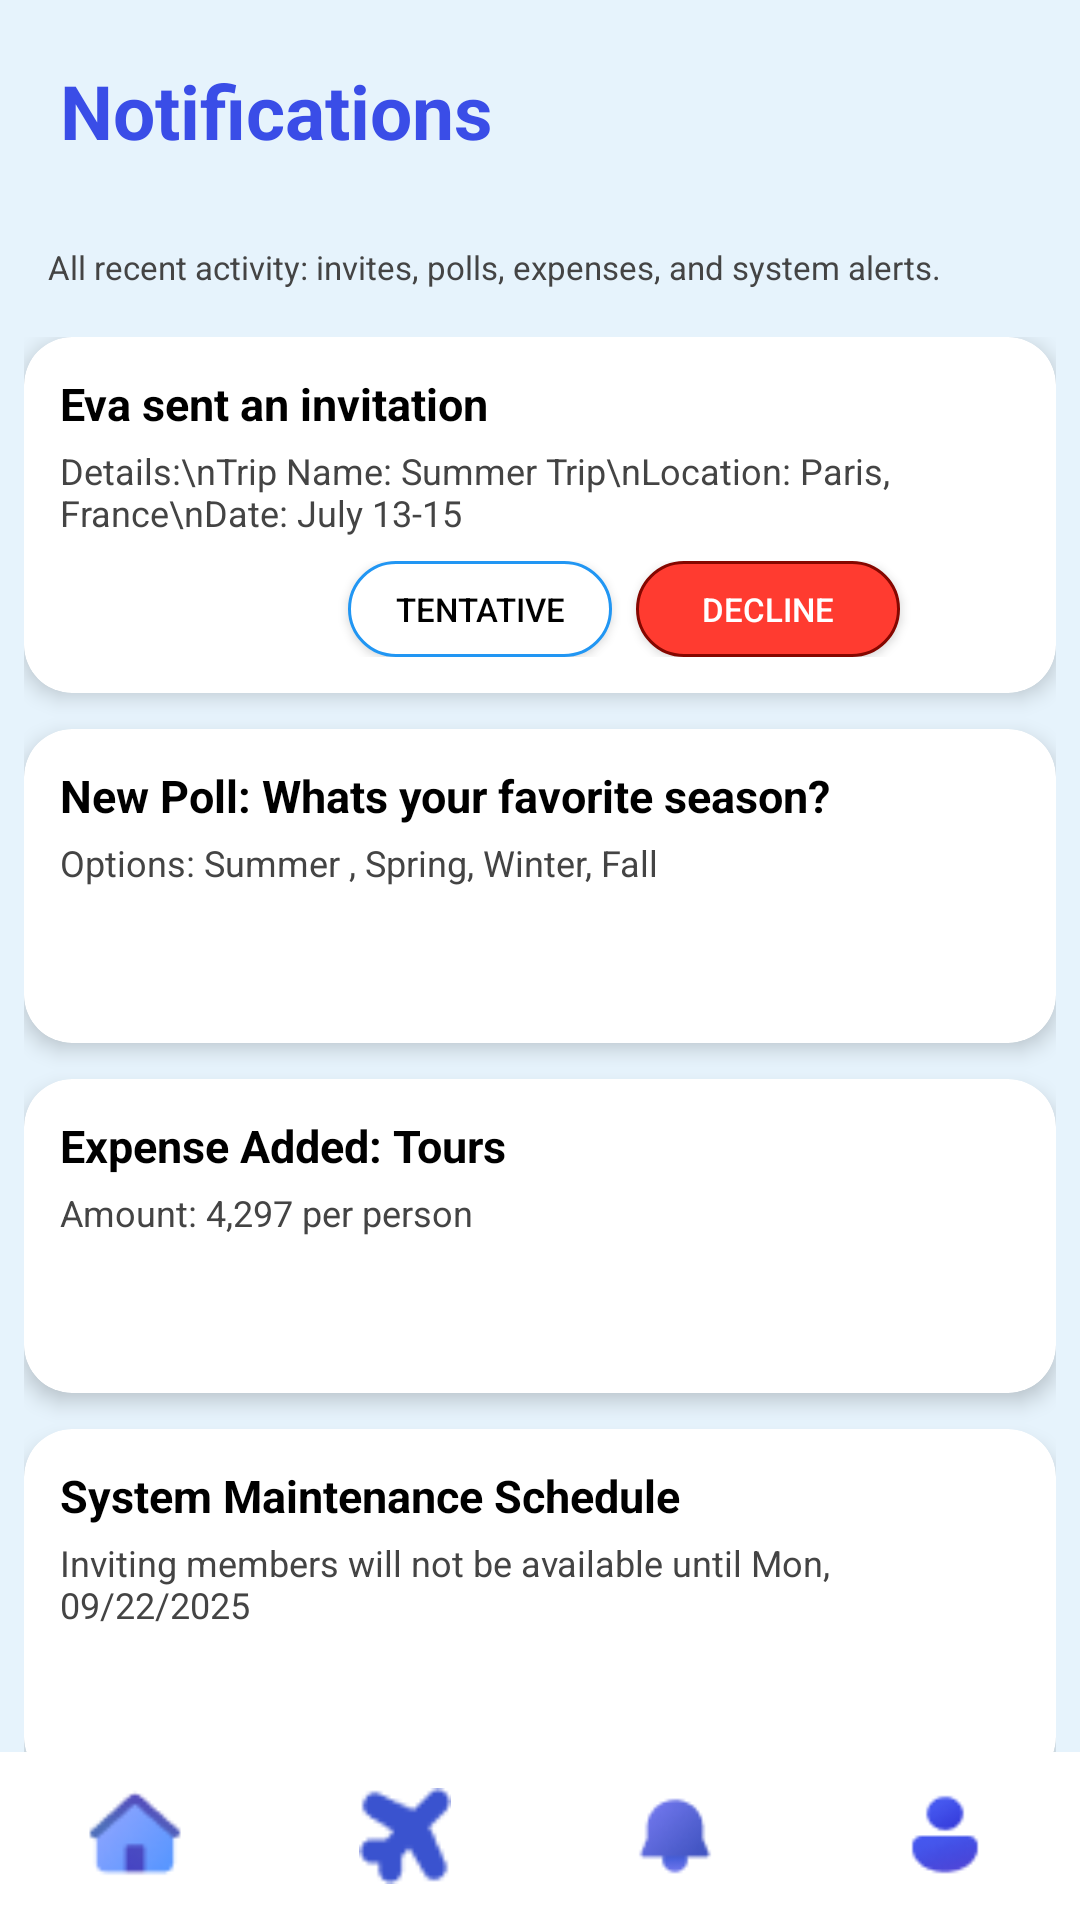

Produce the Android XML layout that renders to this screen, including the resource entries it uses.
<!-- AndroidManifest.xml: application theme Theme.TripMate -->
<!-- res/layout/activity_notifications.xml -->
<?xml version="1.0" encoding="utf-8"?>
<androidx.constraintlayout.widget.ConstraintLayout xmlns:android="http://schemas.android.com/apk/res/android"
    xmlns:app="http://schemas.android.com/apk/res-auto"
    android:layout_width="match_parent"
    android:layout_height="match_parent"
    android:background="#E6F3FC">

    
    <LinearLayout
        android:id="@+id/titleBar"
        android:layout_width="wrap_content"
        android:layout_height="wrap_content"
        android:orientation="horizontal"
        app:layout_constraintTop_toTopOf="parent"
        app:layout_constraintTop_margin="32dp"
        app:layout_constraintStart_toStartOf="parent"
        app:layout_constraintStart_margin="16dp">

        <TextView
            android:id="@+id/tvTitle"
            android:layout_width="wrap_content"
            android:layout_height="wrap_content"
            android:text="Notifications"
            android:textColor="#3A4DE7"
            android:textStyle="bold"
            android:textSize="25sp"
            android:padding="20dp"/>
    </LinearLayout>

    
    <TextView
        android:id="@+id/tvSubtitle"
        android:layout_width="0dp"
        android:layout_height="wrap_content"
        android:text="All recent activity: invites, polls, expenses, and system alerts."
        android:textColor="#444"
        android:textSize="11sp"
        app:layout_constraintTop_toBottomOf="@id/titleBar"
        app:layout_constraintStart_toStartOf="parent"
        app:layout_constraintEnd_toEndOf="parent"
        android:layout_marginTop="8dp"
        android:layout_marginStart="16dp"
        android:layout_marginEnd="16dp"/>

    
    <LinearLayout
        android:id="@+id/notificationsList"
        android:layout_width="0dp"
        android:layout_height="wrap_content"
        android:orientation="vertical"
        app:layout_constraintTop_toBottomOf="@id/tvSubtitle"
        app:layout_constraintStart_toStartOf="parent"
        app:layout_constraintEnd_toEndOf="parent"
        android:layout_marginTop="16dp"
        android:layout_marginStart="8dp"
        android:layout_marginEnd="8dp">

        
        <androidx.cardview.widget.CardView
            android:layout_width="match_parent"
            android:layout_height="wrap_content"
            android:layout_marginBottom="12dp"
            app:cardCornerRadius="16dp"
            app:cardElevation="4dp"
            app:cardBackgroundColor="@android:color/white">

            <LinearLayout
                android:layout_width="match_parent"
                android:layout_height="wrap_content"
                android:orientation="vertical"
                android:padding="12dp">

                <TextView
                    android:layout_width="wrap_content"
                    android:layout_height="wrap_content"
                    android:text="Eva sent an invitation"
                    android:textStyle="bold"
                    android:textColor="#000"
                    android:textSize="15sp"/>

                <TextView
                    android:layout_width="wrap_content"
                    android:layout_height="wrap_content"
                    android:text="Details:\nTrip Name: Summer Trip\nLocation: Paris, France\nDate: July 13-15"
                    android:textColor="#444"
                    android:textSize="12sp"
                    android:layout_marginTop="4dp"/>

                <LinearLayout
                    android:layout_width="match_parent"
                    android:layout_height="wrap_content"
                    android:orientation="horizontal"
                    android:gravity="start"
                    android:layout_marginTop="8dp">

                    <androidx.appcompat.widget.AppCompatButton
                        android:layout_width="wrap_content"
                        android:layout_height="32dp"
                        android:text="Accept"
                        android:textColor="#FFFFFF"
                        android:textSize="11sp"
                        android:background="@drawable/rounded_button_primary"
                        android:layout_marginEnd="8dp"/>

                    <androidx.appcompat.widget.AppCompatButton
                        android:layout_width="wrap_content"
                        android:layout_height="32dp"
                        android:text="Tentative"
                        android:textColor="#000000"
                        android:textSize="11sp"
                        android:background="@drawable/rounded_button_secondary"
                        android:layout_marginEnd="8dp"/>

                    <androidx.appcompat.widget.AppCompatButton
                        android:layout_width="wrap_content"
                        android:layout_height="32dp"
                        android:text="Decline"
                        android:textColor="#fff"
                        android:textSize="11sp"
                        android:background="@drawable/rounded_button_red"/>
                </LinearLayout>
            </LinearLayout>
        </androidx.cardview.widget.CardView>

        
        <androidx.cardview.widget.CardView
            android:layout_width="match_parent"
            android:layout_height="wrap_content"
            android:layout_marginBottom="12dp"
            app:cardCornerRadius="16dp"
            app:cardElevation="4dp"
            app:cardBackgroundColor="@android:color/white">

            <LinearLayout
                android:layout_width="match_parent"
                android:layout_height="wrap_content"
                android:orientation="vertical"
                android:padding="12dp">

                <TextView
                    android:layout_width="wrap_content"
                    android:layout_height="wrap_content"
                    android:text="New Poll: Whats your favorite season?"
                    android:textStyle="bold"
                    android:textColor="#000"
                    android:textSize="15sp"/>

                <TextView
                    android:layout_width="wrap_content"
                    android:layout_height="wrap_content"
                    android:text="Options: Summer , Spring, Winter, Fall"
                    android:textColor="#444"
                    android:textSize="12sp"
                    android:layout_marginTop="4dp"/>

                <androidx.appcompat.widget.AppCompatButton
                    android:layout_width="wrap_content"
                    android:layout_height="32dp"
                    android:text="View Poll"
                    android:textColor="#fff"
                    android:textSize="11sp"
                    android:background="@drawable/rounded_button_primary"
                    android:layout_marginTop="8dp"/>
            </LinearLayout>
        </androidx.cardview.widget.CardView>

        
        <androidx.cardview.widget.CardView
            android:layout_width="match_parent"
            android:layout_height="wrap_content"
            android:layout_marginBottom="12dp"
            app:cardCornerRadius="16dp"
            app:cardElevation="4dp"
            app:cardBackgroundColor="@android:color/white">

            <LinearLayout
                android:layout_width="match_parent"
                android:layout_height="wrap_content"
                android:orientation="vertical"
                android:padding="12dp">

                <TextView
                    android:layout_width="wrap_content"
                    android:layout_height="wrap_content"
                    android:text="Expense Added: Tours"
                    android:textStyle="bold"
                    android:textColor="#000"
                    android:textSize="15sp"/>

                <TextView
                    android:layout_width="wrap_content"
                    android:layout_height="wrap_content"
                    android:text="Amount: 4,297 per person"
                    android:textColor="#444"
                    android:textSize="12sp"
                    android:layout_marginTop="4dp"/>

                <androidx.appcompat.widget.AppCompatButton
                    android:layout_width="wrap_content"
                    android:layout_height="32dp"
                    android:text="View Expenses"
                    android:textColor="#fff"
                    android:textSize="10sp"
                    android:background="@drawable/rounded_button_primary"
                    android:layout_marginTop="8dp"/>
            </LinearLayout>
        </androidx.cardview.widget.CardView>

        
        <androidx.cardview.widget.CardView
            android:layout_width="match_parent"
            android:layout_height="wrap_content"
            android:layout_marginBottom="12dp"
            app:cardCornerRadius="16dp"
            app:cardElevation="4dp"
            app:cardBackgroundColor="@android:color/white">

            <LinearLayout
                android:layout_width="match_parent"
                android:layout_height="wrap_content"
                android:orientation="vertical"
                android:padding="12dp">

                <TextView
                    android:layout_width="wrap_content"
                    android:layout_height="wrap_content"
                    android:text="System Maintenance Schedule"
                    android:textStyle="bold"
                    android:textColor="#000"
                    android:textSize="15sp"/>

                <TextView
                    android:layout_width="wrap_content"
                    android:layout_height="wrap_content"
                    android:text="Inviting members will not be available until Mon, 09/22/2025"
                    android:textColor="#444"
                    android:textSize="12sp"
                    android:layout_marginTop="4dp"/>

                <androidx.appcompat.widget.AppCompatButton
                    android:layout_width="wrap_content"
                    android:layout_height="32dp"
                    android:text="Acknowledge"
                    android:textColor="#fff"
                    android:textSize="10sp"
                    android:background="@drawable/rounded_button_primary"
                    android:layout_marginTop="8dp"/>
            </LinearLayout>
        </androidx.cardview.widget.CardView>
    </LinearLayout>

    
    <LinearLayout
        android:id="@+id/bottomNav"
        android:layout_width="0dp"
        android:layout_height="56dp"
        android:background="#fff"
        android:orientation="horizontal"
        android:gravity="center"
        app:layout_constraintBottom_toBottomOf="parent"
        app:layout_constraintStart_toStartOf="parent"
        app:layout_constraintEnd_toEndOf="parent">

        <ImageView
            android:layout_width="32dp"
            android:layout_height="32dp"
            android:src="@drawable/ic_home"
            android:layout_weight="1"/>

        <ImageView
            android:layout_width="32dp"
            android:layout_height="32dp"
            android:src="@drawable/ic_airplane"
            android:layout_weight="1"/>

        <ImageView
            android:layout_width="32dp"
            android:layout_height="32dp"
            android:src="@drawable/ic_notifications"
            android:layout_weight="1"/>

        <ImageView
            android:layout_width="32dp"
            android:layout_height="32dp"
            android:src="@drawable/ic_user"
            android:layout_weight="1"/>
    </LinearLayout>
</androidx.constraintlayout.widget.ConstraintLayout>
<!-- resources referenced by this layout -->
<resources>
  <!-- drawable ic_airplane: png bitmap (drawable, 692 bytes) -->
  <!-- drawable ic_home: png bitmap (drawable, 1204 bytes) -->
  <!-- drawable ic_notifications: png bitmap (drawable, 1059 bytes) -->
  <!-- drawable ic_user: png bitmap (drawable, 1039 bytes) -->
  <!-- drawable rounded_button_red (drawable) -->
  <?xml version="1.0" encoding="utf-8"?>
  <shape xmlns:android="http://schemas.android.com/apk/res/android" android:shape="rectangle">
      <solid android:color="@color/button_red"/>
      <corners android:radius="16dp"/>
      <stroke android:width="1dp" android:color="#850700"/>
  </shape>
  <!-- drawable rounded_button_secondary (drawable) -->
  <?xml version="1.0" encoding="utf-8"?>
  <shape xmlns:android="http://schemas.android.com/apk/res/android" android:shape="rectangle">
      <solid android:color="#FFFFFF"/>
      <corners android:radius="16dp"/>
      <stroke android:width="1dp" android:color="#2196F3"/>
  </shape>
  <style name="Theme.TripMate" parent="Theme.MaterialComponents.DayNight.NoActionBar">
          
          <item name="colorPrimary">@color/primary_blue</item>
          <item name="colorPrimaryVariant">@color/icon_blue</item>
          <item name="colorOnPrimary">@color/white</item>
  
          
          <item name="colorSecondary">@color/teal_200</item>
          <item name="colorSecondaryVariant">@color/teal_700</item>
          <item name="colorOnSecondary">@color/black</item>
  
          
          <item name="android:statusBarColor">@color/primary_blue</item>
  
          
          <item name="android:windowBackground">@color/background_blue</item>
          <item name="colorBackground">@color/background_blue</item>
          <item name="colorSurface">@color/card_white</item>
          <item name="colorOnSurface">@color/black</item>
      </style>
  <color name="button_red">#FF3B30</color>
  <color name="primary_blue">#3A4DE7</color>
  <color name="icon_blue">#6CA6F7</color>
  <color name="white">#FFFFFFFF</color>
  <color name="teal_200">#FF03DAC5</color>
  <color name="teal_700">#FF018786</color>
  <color name="black">#FF000000</color>
  <color name="background_blue">#E6F3FC</color>
  <color name="card_white">#FFFFFFFF</color>
</resources>
